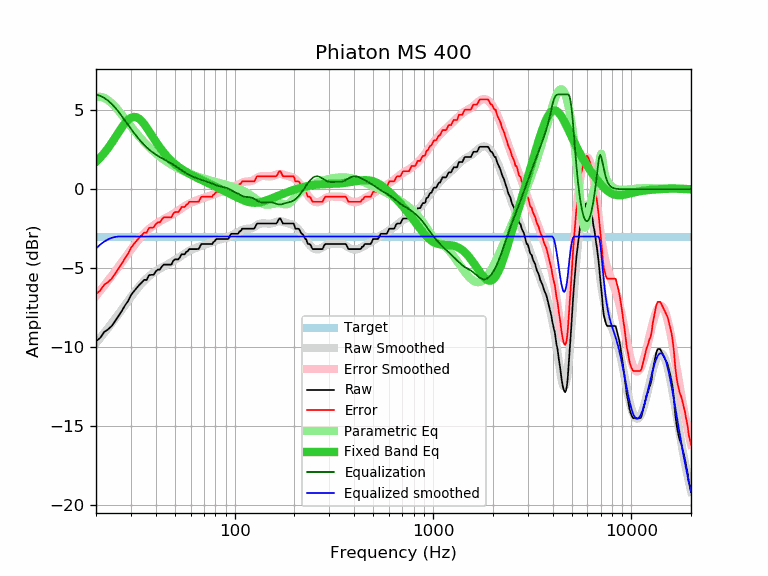

Source data for this figure (header and first rows):
frequency, raw, error, smoothed, error_smoothed, equalization, parametric_eq, equalized_raw, equalized_smoothed, target
20, -9.63, -6.64, -9.75, -6.76, 6.00, 1.74, -3.63, -3.75, -2.99
21, -9.41, -6.42, -9.42, -6.43, 5.92, 2.00, -3.49, -3.50, -2.99
22, -9.04, -6.05, -9.10, -6.10, 5.78, 2.29, -3.26, -3.31, -2.99
23, -8.87, -5.88, -8.79, -5.79, 5.61, 2.60, -3.26, -3.17, -2.99
24, -8.66, -5.67, -8.48, -5.49, 5.40, 2.93, -3.25, -3.08, -2.99
25, -8.34, -5.35, -8.18, -5.19, 5.17, 3.27, -3.17, -3.02, -2.99
26, -8.01, -5.02, -7.90, -4.90, 4.90, 3.60, -3.11, -2.99, -2.99
27, -7.70, -4.71, -7.61, -4.62, 4.62, 3.91, -3.08, -2.99, -2.99
28, -7.36, -4.37, -7.34, -4.34, 4.34, 4.18, -3.02, -2.99, -2.99
29, -7.08, -4.09, -7.07, -4.08, 4.08, 4.39, -3.00, -2.99, -2.99
30, -6.71, -3.72, -6.82, -3.83, 3.83, 4.53, -2.88, -2.99, -2.99
31, -6.47, -3.48, -6.58, -3.59, 3.59, 4.58, -2.88, -2.99, -2.99
32, -6.27, -3.28, -6.36, -3.36, 3.36, 4.56, -2.91, -2.99, -2.99
33, -6.07, -3.08, -6.15, -3.16, 3.16, 4.46, -2.91, -2.99, -2.99
34, -5.91, -2.92, -5.96, -2.97, 2.97, 4.31, -2.94, -2.99, -2.99
35, -5.74, -2.75, -5.80, -2.80, 2.80, 4.12, -2.94, -2.99, -2.99
36, -5.74, -2.75, -5.64, -2.65, 2.65, 3.91, -3.09, -2.99, -2.99
37, -5.44, -2.45, -5.51, -2.52, 2.52, 3.68, -2.92, -2.99, -2.99
38, -5.42, -2.43, -5.39, -2.40, 2.40, 3.46, -3.02, -2.99, -2.99
39, -5.42, -2.43, -5.29, -2.29, 2.29, 3.23, -3.13, -2.99, -2.99
40, -5.21, -2.22, -5.19, -2.20, 2.20, 3.02, -3.01, -2.99, -2.99
41, -5.09, -2.10, -5.10, -2.11, 2.11, 2.82, -2.98, -2.99, -2.99
42, -5.09, -2.10, -5.03, -2.03, 2.03, 2.64, -3.06, -2.99, -2.99
43, -4.88, -1.89, -4.95, -1.96, 1.96, 2.47, -2.92, -2.99, -2.99
44, -4.77, -1.78, -4.88, -1.89, 1.89, 2.31, -2.88, -2.99, -2.99
45, -4.77, -1.78, -4.82, -1.82, 1.82, 2.16, -2.95, -2.99, -2.99
46, -4.77, -1.78, -4.75, -1.76, 1.76, 2.03, -3.01, -2.99, -2.99
47, -4.77, -1.78, -4.69, -1.69, 1.69, 1.90, -3.08, -2.99, -2.99
48, -4.77, -1.78, -4.62, -1.63, 1.63, 1.79, -3.14, -2.99, -2.99
49, -4.54, -1.55, -4.55, -1.56, 1.56, 1.69, -2.98, -2.99, -2.99
50, -4.44, -1.45, -4.48, -1.49, 1.49, 1.59, -2.95, -2.99, -2.99
51, -4.44, -1.45, -4.41, -1.42, 1.42, 1.50, -3.02, -2.99, -2.99
52, -4.44, -1.45, -4.34, -1.35, 1.35, 1.42, -3.09, -2.99, -2.99
53, -4.30, -1.31, -4.27, -1.28, 1.28, 1.35, -3.02, -2.99, -2.99
54, -4.12, -1.13, -4.20, -1.21, 1.21, 1.28, -2.91, -2.99, -2.99
55, -4.12, -1.13, -4.13, -1.14, 1.14, 1.21, -2.98, -2.99, -2.99
56, -4.12, -1.13, -4.07, -1.08, 1.08, 1.15, -3.04, -2.99, -2.99
57, -3.97, -0.98, -4.01, -1.02, 1.02, 1.09, -2.95, -2.99, -2.99
58, -3.93, -0.94, -3.95, -0.96, 0.96, 1.04, -2.97, -2.99, -2.99
59, -3.79, -0.80, -3.90, -0.91, 0.91, 0.99, -2.88, -2.99, -2.99
60, -3.79, -0.80, -3.86, -0.86, 0.86, 0.94, -2.93, -2.99, -2.99
61, -3.79, -0.80, -3.82, -0.82, 0.82, 0.89, -2.97, -2.99, -2.99
62, -3.79, -0.80, -3.78, -0.78, 0.78, 0.84, -3.01, -2.99, -2.99
63, -3.79, -0.80, -3.74, -0.75, 0.75, 0.80, -3.04, -2.99, -2.99
64, -3.79, -0.80, -3.71, -0.71, 0.71, 0.75, -3.08, -2.99, -2.99
65, -3.79, -0.80, -3.68, -0.68, 0.68, 0.71, -3.11, -2.99, -2.99
66, -3.77, -0.78, -3.65, -0.65, 0.65, 0.67, -3.12, -2.99, -2.99
67, -3.60, -0.61, -3.62, -0.62, 0.62, 0.63, -2.98, -2.99, -2.99
68, -3.47, -0.48, -3.59, -0.59, 0.59, 0.59, -2.87, -2.99, -2.99
69, -3.47, -0.48, -3.56, -0.57, 0.57, 0.55, -2.90, -2.99, -2.99
70, -3.47, -0.48, -3.54, -0.54, 0.54, 0.51, -2.93, -2.99, -2.99
71, -3.47, -0.48, -3.51, -0.52, 0.52, 0.48, -2.95, -2.99, -2.99
72, -3.47, -0.48, -3.49, -0.49, 0.49, 0.44, -2.98, -2.99, -2.99
73, -3.47, -0.48, -3.46, -0.47, 0.47, 0.40, -3.00, -2.99, -2.99
74, -3.47, -0.48, -3.44, -0.44, 0.44, 0.37, -3.03, -2.99, -2.99
75, -3.47, -0.48, -3.41, -0.42, 0.42, 0.33, -3.05, -2.99, -2.99
76, -3.47, -0.48, -3.38, -0.39, 0.39, 0.30, -3.08, -2.99, -2.99
77, -3.47, -0.48, -3.35, -0.36, 0.36, 0.26, -3.11, -2.99, -2.99
78, -3.35, -0.36, -3.33, -0.33, 0.33, 0.23, -3.02, -2.99, -2.99
79, -3.31, -0.32, -3.30, -0.30, 0.30, 0.20, -3.01, -2.99, -2.99
... 553 more rows
